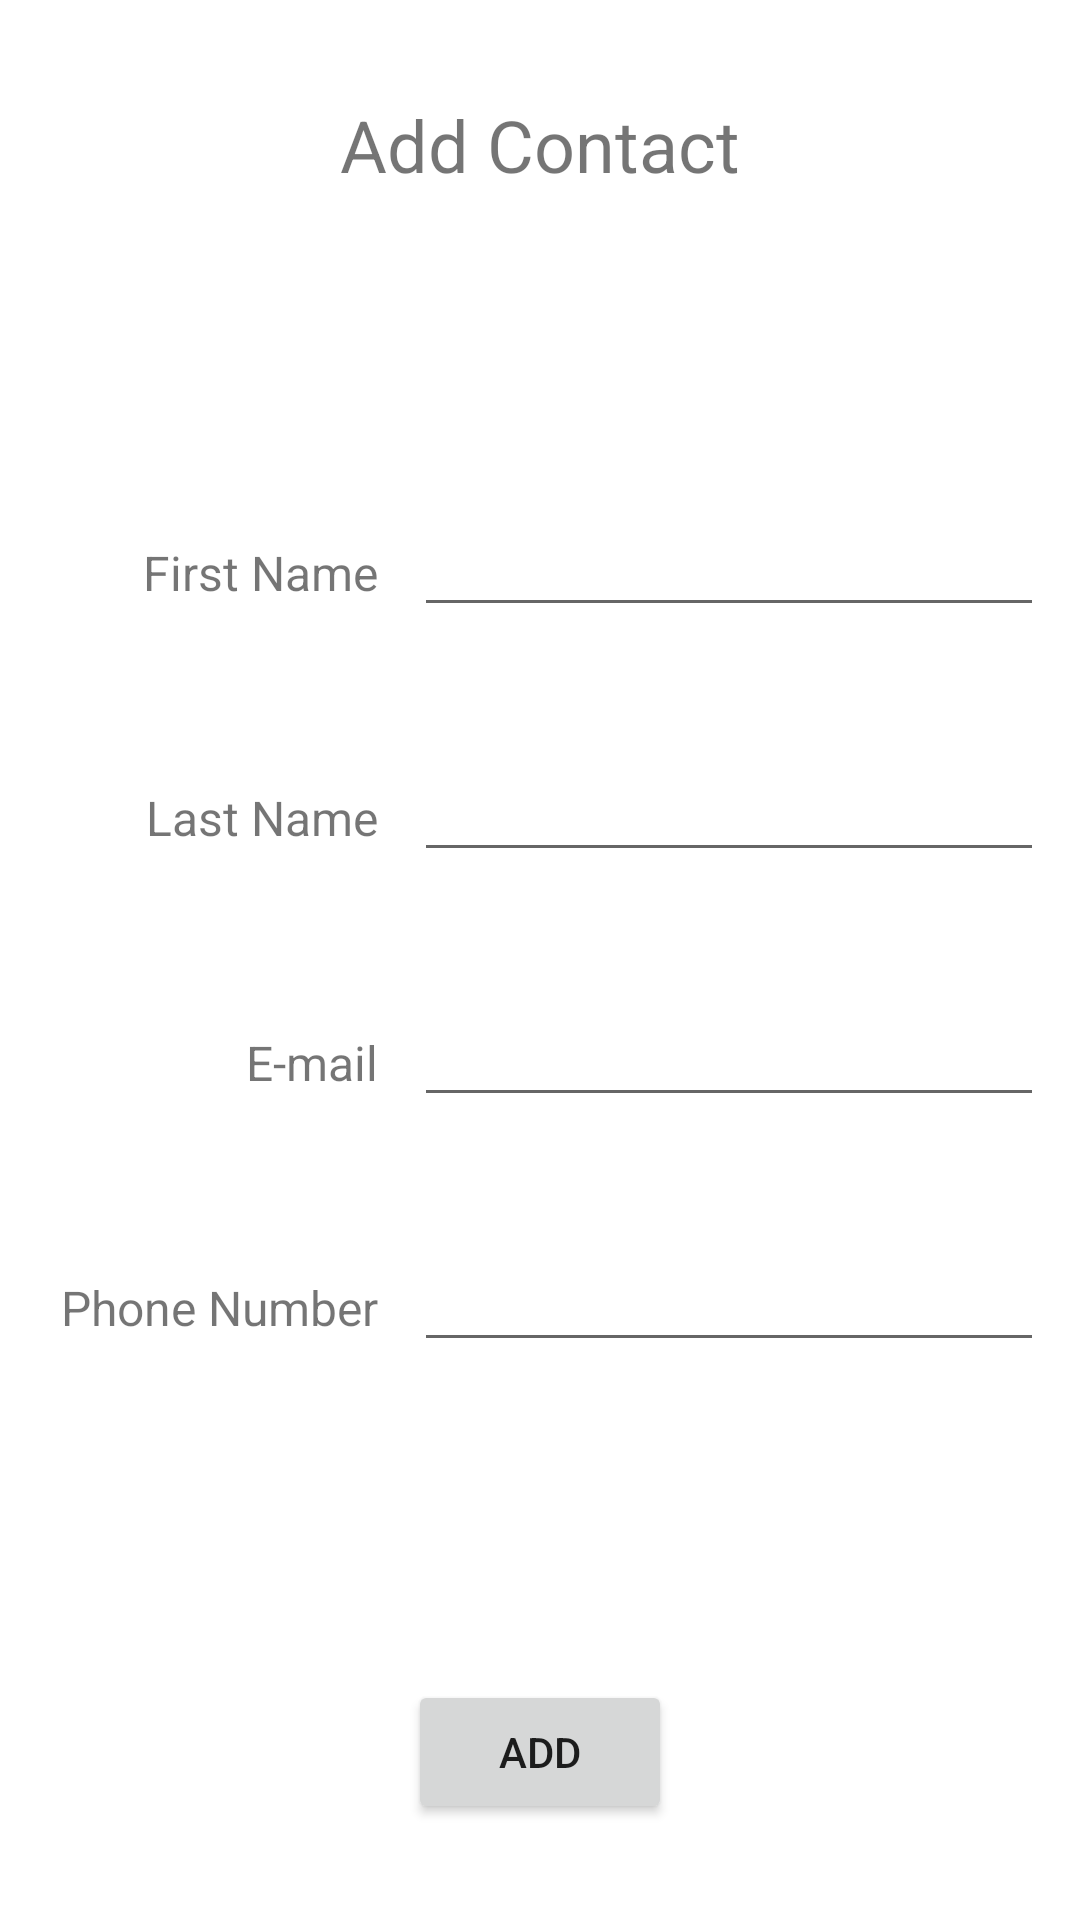

Android layout source for this screen:
<!-- AndroidManifest.xml: application theme Theme.PhoneBook -->
<!-- res/layout/activity_add_person.xml -->
<?xml version="1.0" encoding="utf-8"?>
<androidx.constraintlayout.widget.ConstraintLayout xmlns:android="http://schemas.android.com/apk/res/android"
    xmlns:app="http://schemas.android.com/apk/res-auto"
    xmlns:tools="http://schemas.android.com/tools"
    android:layout_width="match_parent"
    android:layout_height="match_parent"
    android:background="@drawable/background"
    tools:context=".AddContact">

    <Button
        android:id="@+id/btnAddPerson"
        android:layout_width="wrap_content"
        android:layout_height="wrap_content"
        android:layout_marginBottom="32dp"
        android:onClick="onInsert"
        android:text="@string/Add"
        app:layout_constraintBottom_toBottomOf="parent"
        app:layout_constraintEnd_toEndOf="parent"
        app:layout_constraintStart_toStartOf="parent" />

    <TextView
        android:id="@+id/textView2"
        android:layout_width="110dp"
        android:layout_height="wrap_content"
        android:layout_marginStart="16dp"
        android:layout_marginTop="180dp"
        android:text="@string/FName"
        android:textAlignment="viewEnd"
        android:textSize="16sp"
        app:layout_constraintStart_toStartOf="parent"
        app:layout_constraintTop_toTopOf="parent" />

    <TextView
        android:id="@+id/textView3"
        android:layout_width="110dp"
        android:layout_height="wrap_content"
        android:layout_marginTop="60dp"
        android:text="@string/LName"
        android:textAlignment="viewEnd"
        android:textSize="16sp"
        app:layout_constraintStart_toStartOf="@+id/textView2"
        app:layout_constraintTop_toBottomOf="@+id/textView2" />

    <TextView
        android:id="@+id/textView4"
        android:layout_width="110dp"
        android:layout_height="wrap_content"
        android:layout_marginTop="60dp"
        android:text="@string/mail"
        android:textAlignment="viewEnd"
        android:textSize="16sp"
        app:layout_constraintStart_toStartOf="@+id/textView3"
        app:layout_constraintTop_toBottomOf="@+id/textView3" />

    <TextView
        android:id="@+id/textView5"
        android:layout_width="110dp"
        android:layout_height="wrap_content"
        android:layout_marginTop="60dp"
        android:text="@string/Phone"
        android:textAlignment="viewEnd"
        android:textSize="16sp"
        app:layout_constraintStart_toStartOf="@+id/textView4"
        app:layout_constraintTop_toBottomOf="@+id/textView4" />

    <EditText
        android:id="@+id/editTextTextPersonName"
        android:layout_width="wrap_content"
        android:layout_height="wrap_content"
        android:ems="10"

        android:inputType="textCapSentences"
        app:layout_constraintBaseline_toBaselineOf="@+id/textView2"
        app:layout_constraintEnd_toEndOf="parent"
        app:layout_constraintStart_toEndOf="@+id/textView2" />

    <EditText
        android:id="@+id/editTextTextPersonName2"
        android:layout_width="wrap_content"
        android:layout_height="wrap_content"
        android:ems="10"
        android:inputType="textCapSentences"
        app:layout_constraintBaseline_toBaselineOf="@+id/textView3"
        app:layout_constraintStart_toStartOf="@+id/editTextTextPersonName" />

    <EditText
        android:id="@+id/editTextTextEmailAddress"
        android:layout_width="wrap_content"
        android:layout_height="wrap_content"
        android:ems="10"
        android:inputType="textEmailAddress"
        app:layout_constraintBaseline_toBaselineOf="@+id/textView4"
        app:layout_constraintStart_toStartOf="@+id/editTextTextPersonName2" />

    <EditText
        android:id="@+id/editTextPhone"
        android:layout_width="wrap_content"
        android:layout_height="wrap_content"
        android:ems="10"
        android:inputType="phone"
        app:layout_constraintBaseline_toBaselineOf="@+id/textView5"
        app:layout_constraintStart_toStartOf="@+id/editTextTextEmailAddress" />

    <TextView
        android:id="@+id/textView11"
        android:layout_width="wrap_content"
        android:layout_height="wrap_content"
        android:layout_marginTop="32dp"
        android:text="@string/add_contact_header"
        android:textSize="24sp"
        app:layout_constraintEnd_toEndOf="parent"
        app:layout_constraintStart_toStartOf="parent"
        app:layout_constraintTop_toTopOf="parent" />

</androidx.constraintlayout.widget.ConstraintLayout>
<!-- resources referenced by this layout -->
<resources>
  <string name="Add">Add</string>
  <string name="FName">First Name</string>
  <string name="LName">Last Name</string>
  <string name="Phone">Phone Number</string>
  <string name="add_contact_header">Add Contact</string>
  <string name="mail">E-mail</string>
  <style name="Theme.PhoneBook" parent="Theme.MaterialComponents.DayNight.DarkActionBar">
          
          <item name="colorPrimary">@color/purple_500</item>
          <item name="colorPrimaryVariant">@color/purple_700</item>
          <item name="colorOnPrimary">@color/white</item>
          
          <item name="colorSecondary">@color/teal_200</item>
          <item name="colorSecondaryVariant">@color/teal_700</item>
          <item name="colorOnSecondary">@color/black</item>
          
          <item name="android:statusBarColor">?attr/colorPrimaryVariant</item>
          
      </style>
  <color name="purple_500">#FF6200EE</color>
  <color name="purple_700">#FF3700B3</color>
  <color name="white">#FFFFFFFF</color>
  <color name="teal_200">#FF03DAC5</color>
  <color name="teal_700">#FF018786</color>
  <color name="black">#FF000000</color>
</resources>
